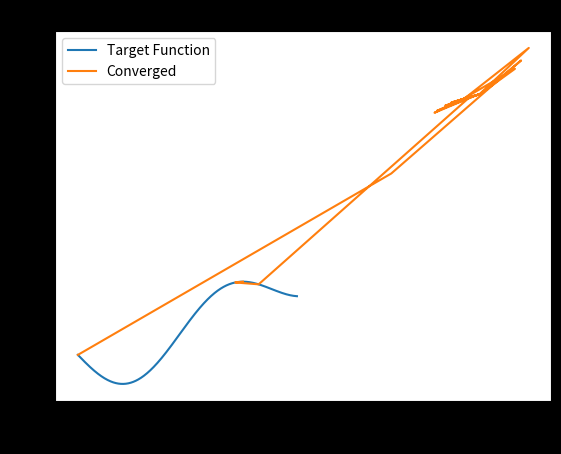

Write the Python code that produced this figure.
import math
import numpy as np
import matplotlib.pyplot as plt

def f(x):
    return (np.power(x, 2)/10) - 2*np.sin(x)

def fprime(x):
    return x/5 - 2*np.cos(x)

def fpprime(x):
    return 1/5 + 2*np.sin(x)

x = 0
tol = 10**-3
xvalues = [x, ]

for i in range(1, 1000):
    xnew= x - ( fprime(x)/fpprime(x) )
    dif = np.abs(xnew - x)    
    print(i, xnew)
    xvalues.append(xnew)
    
    if dif < tol:
        print(xnew, " is converged value")
        break
    
    x = xnew

xspace = np.arange(0, 7, 0.01)
plt.plot(xspace, f(xspace), label = "Target Function")

plt.plot(xvalues, f(xvalues), label = "Converged")

plt.title("f(x) vs x")
plt.legend()

plt.xlabel("x")
plt.ylabel("f(x)")

#plt.xlim(0, 2)
#plt.ylim(-2, 0)

plt.style.use("dark_background")

#plt.savefig("x=4", dpi = 1500)

plt.show()





















